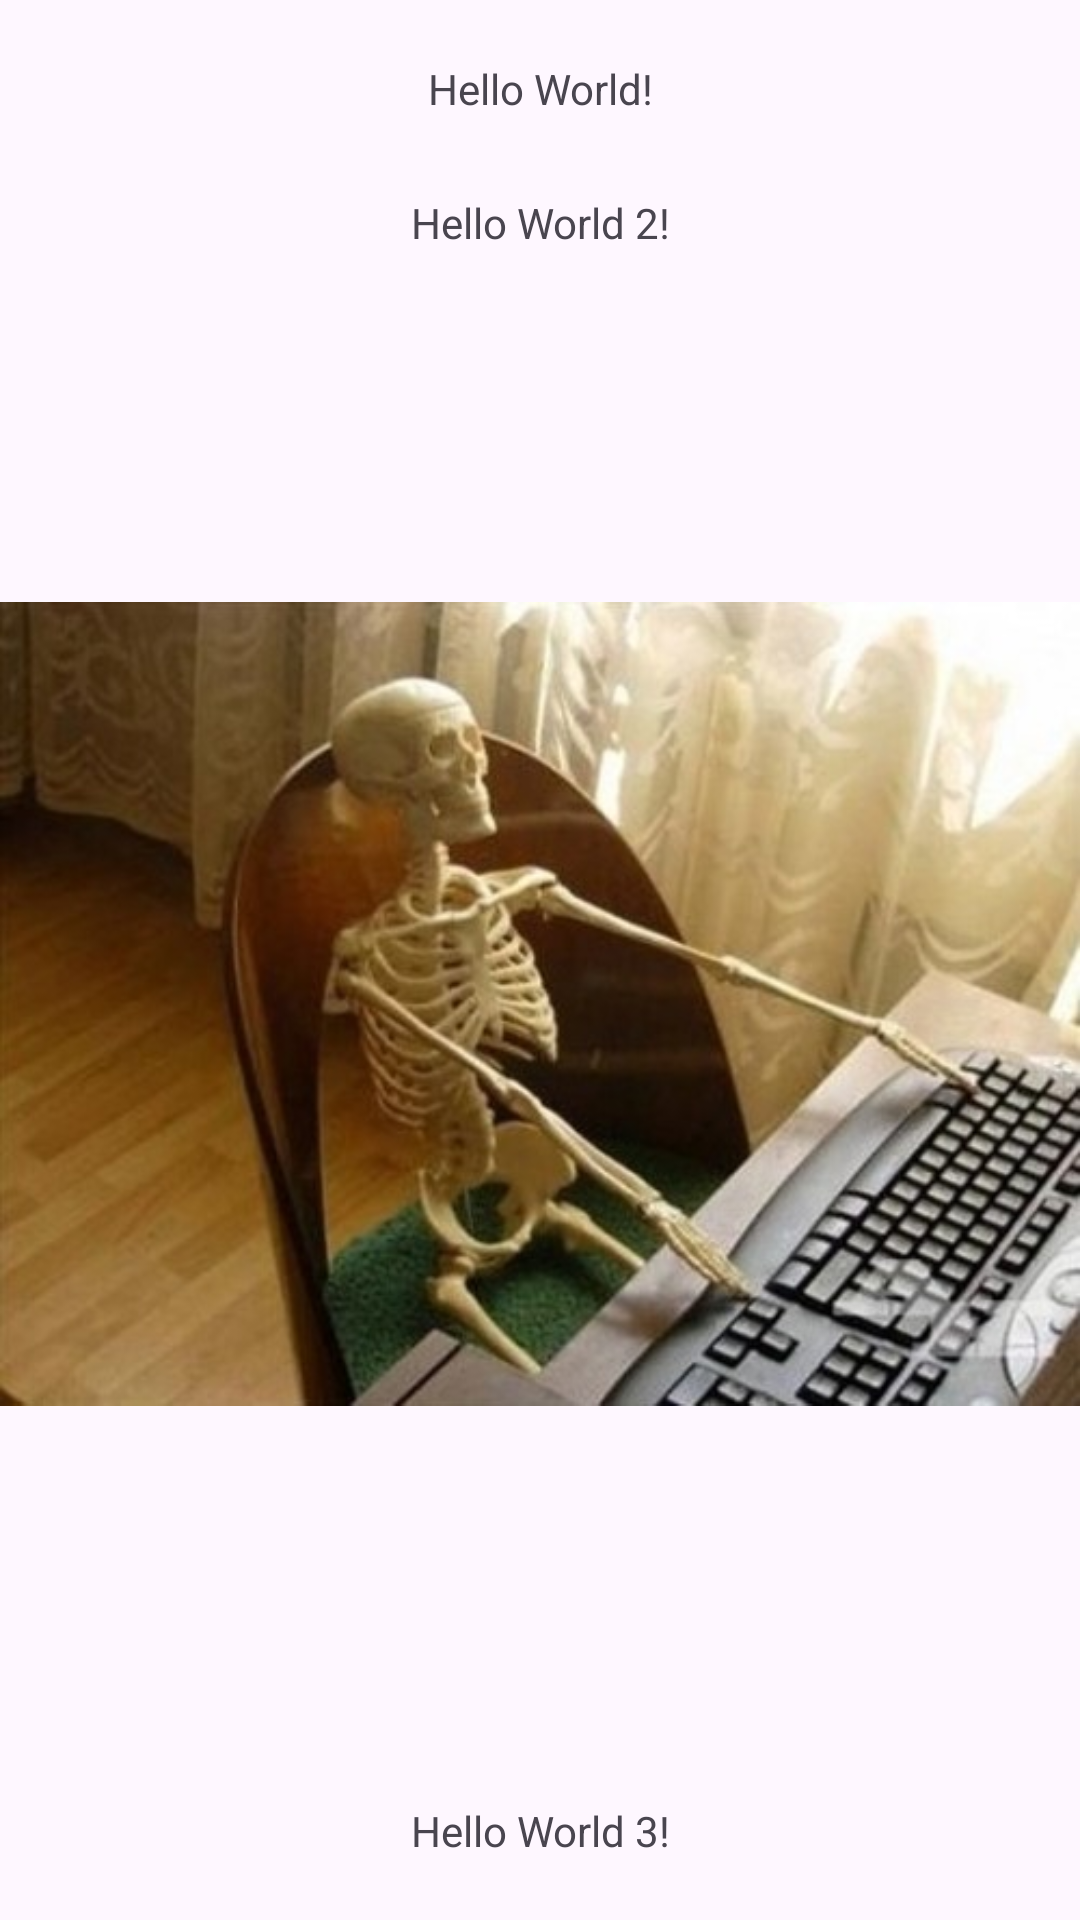

Produce the Android XML layout that renders to this screen, including the resource entries it uses.
<!-- AndroidManifest.xml: application theme Theme.AyudantiaSabado -->
<!-- res/layout/activity_main.xml -->
<?xml version="1.0" encoding="utf-8"?>
<LinearLayout
    xmlns:android="http://schemas.android.com/apk/res/android"
    xmlns:app="http://schemas.android.com/apk/res-auto"
    xmlns:tools="http://schemas.android.com/tools"
    android:id="@+id/main"
    android:layout_width="match_parent"
    android:layout_height="match_parent"
    android:orientation="vertical"
    android:weightSum="9"
    tools:context=".MainActivity">

    <TextView
        android:id="@+id/textView"
        android:layout_width="match_parent"
        android:layout_height="0dp"
        android:layout_weight="2"
        android:gravity="center"
        android:text="Hello World!"/>

    <TextView
        android:id="@+id/texto2"
        android:layout_width="match_parent"
        android:layout_height="0dp"
        android:layout_weight="1"
        android:gravity="center"
        android:text="@string/hello_world_2"/>

    <ImageView
        android:layout_width="match_parent"
        android:layout_height="wrap_content"
        android:layout_weight="4"
        android:src="@drawable/esperando"
        />


    <TextView
        android:id="@+id/texto3"
        android:layout_width="match_parent"
        android:layout_height="0dp"
        android:layout_weight="2"
        android:textAlignment="center"
        android:gravity="center"
        android:text="@string/hello_world_3"/>








</LinearLayout>
<!-- resources referenced by this layout -->
<resources>
  <!-- drawable esperando: jpg bitmap (drawable, 45903 bytes) -->
  <string name="hello_world_2">Hello World 2!</string>
  <string name="hello_world_3">Hello World 3!</string>
  <style name="Theme.AyudantiaSabado" parent="Base.Theme.AyudantiaSabado" />
  <style name="Base.Theme.AyudantiaSabado" parent="Theme.Material3.DayNight.NoActionBar">
          
          
      </style>
</resources>
